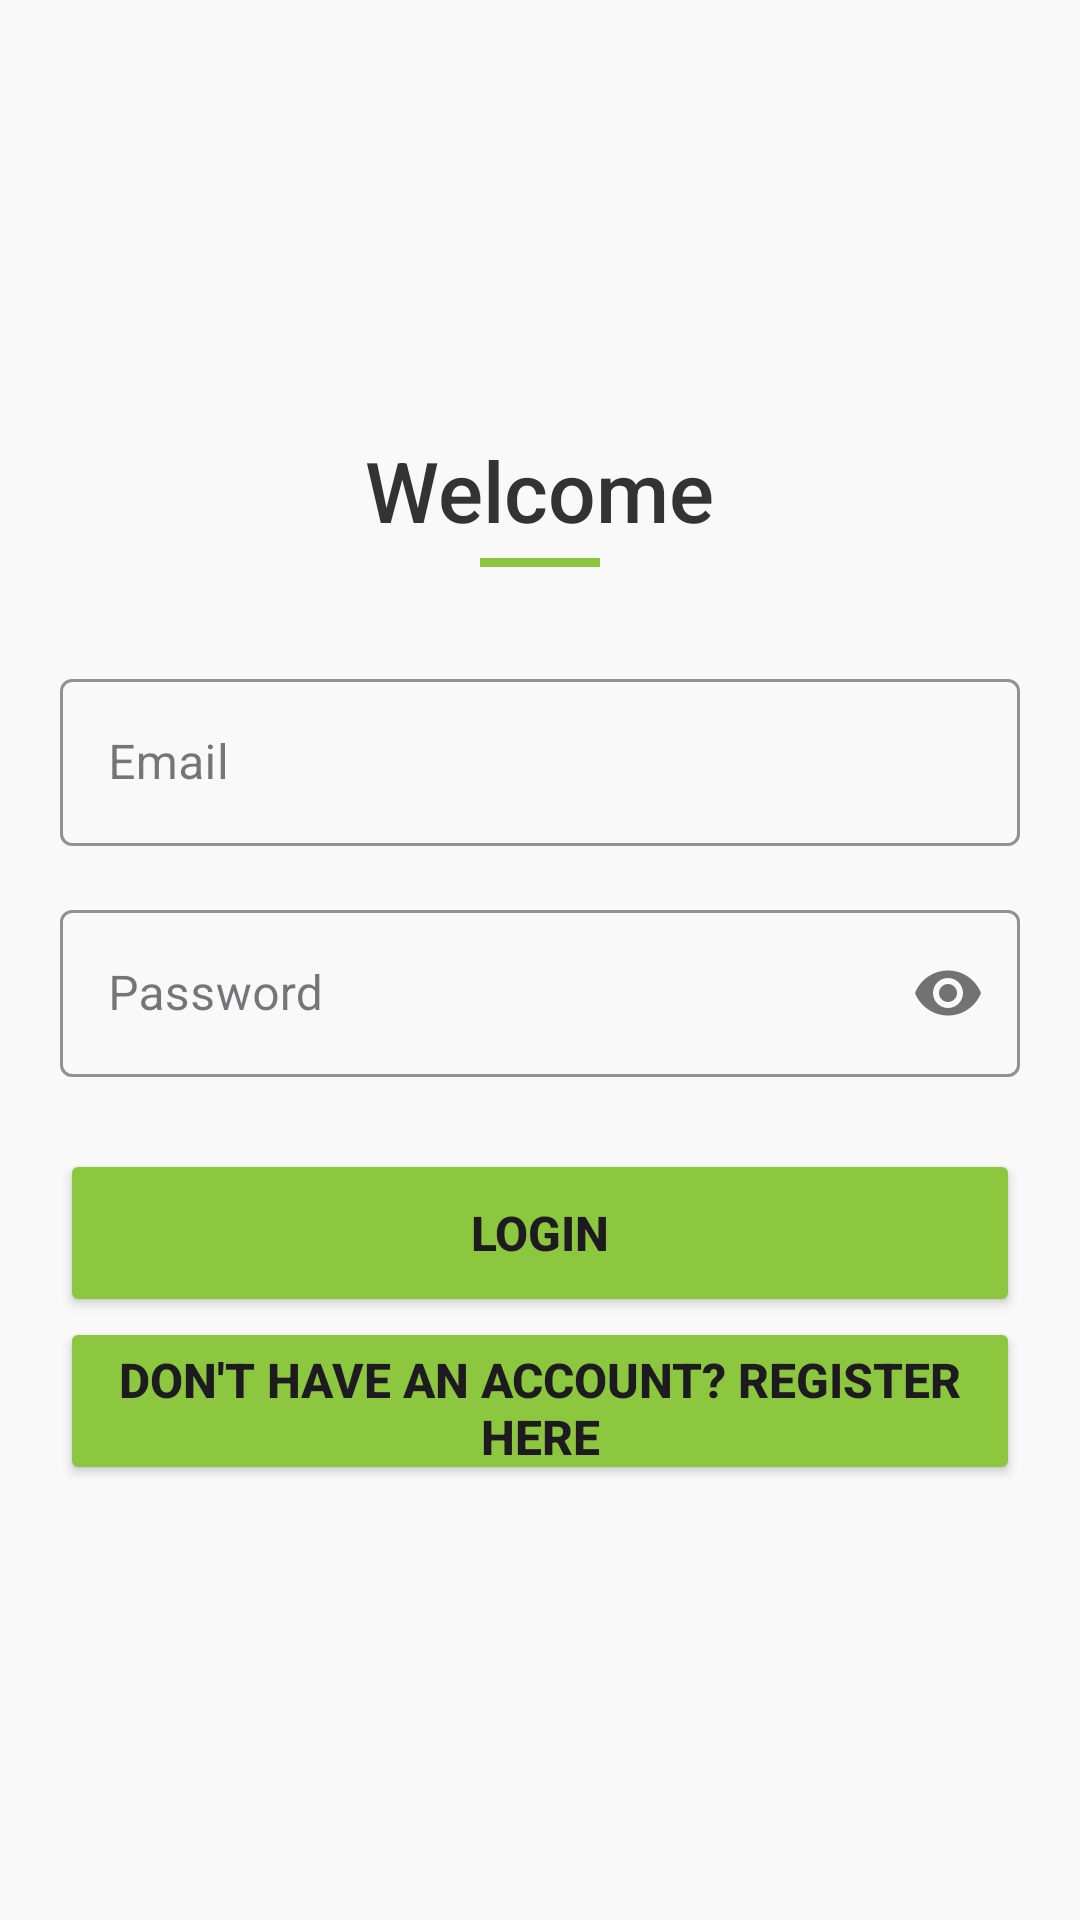

Write the Android layout XML for this screen, with the resource values it uses.
<!-- AndroidManifest.xml: application theme Theme.Tal_Mitzmacher_Amit_Mitzmacher_Yuval_Tal -->
<!-- res/layout/fragment_log_in.xml -->
<?xml version="1.0" encoding="utf-8"?>
<ScrollView xmlns:android="http://schemas.android.com/apk/res/android"
    xmlns:app="http://schemas.android.com/apk/res-auto"
    android:layout_width="match_parent"
    android:layout_height="match_parent"
    android:background="#F9F9F9"
    android:fillViewport="true">

    <LinearLayout
        android:layout_width="match_parent"
        android:layout_height="wrap_content"
        android:orientation="vertical"
        android:padding="20dp"
        android:gravity="center_vertical">

        <TextView
            android:layout_width="wrap_content"
            android:layout_height="wrap_content"
            android:layout_gravity="center_horizontal"
            android:text="@string/login_welcome"
            android:textSize="28sp"
            android:fontFamily="sans-serif-medium"
            android:textColor="#333333" />

        <View
            android:layout_width="40dp"
            android:layout_height="3dp"
            android:layout_gravity="center_horizontal"
            android:layout_marginTop="4dp"
            android:layout_marginBottom="32dp"
            android:background="#8DC63F" />

        <com.google.android.material.textfield.TextInputLayout
            style="@style/Widget.MaterialComponents.TextInputLayout.OutlinedBox"
            android:layout_width="match_parent"
            android:layout_height="wrap_content"
            android:layout_marginBottom="16dp"
            android:hint="@string/login_email_hint"
            app:boxStrokeColor="#8DC63F"
            app:hintTextColor="#8DC63F">

            <com.google.android.material.textfield.TextInputEditText
                android:id="@+id/etEmail"
                android:layout_width="match_parent"
                android:layout_height="wrap_content"
                android:inputType="textEmailAddress" />
        </com.google.android.material.textfield.TextInputLayout>

        <com.google.android.material.textfield.TextInputLayout
            style="@style/Widget.MaterialComponents.TextInputLayout.OutlinedBox"
            android:layout_width="match_parent"
            android:layout_height="wrap_content"
            android:layout_marginBottom="24dp"
            android:hint="@string/login_password_hint"
            app:boxStrokeColor="#8DC63F"
            app:hintTextColor="#8DC63F"
            app:passwordToggleEnabled="true">

            <com.google.android.material.textfield.TextInputEditText
                android:id="@+id/etPassword"
                android:layout_width="match_parent"
                android:layout_height="wrap_content"
                android:inputType="textPassword" />
        </com.google.android.material.textfield.TextInputLayout>

        <Button
            android:id="@+id/btnLogin"
            android:layout_width="match_parent"
            android:layout_height="56dp"
            android:backgroundTint="#8DC63F"
            android:text="@string/login_button"
            android:textSize="16sp"
            android:textStyle="bold"
            app:cornerRadius="12dp" />

        <Button
            android:id="@+id/btnGoToRegister"
            android:layout_width="match_parent"
            android:layout_height="56dp"
            android:backgroundTint="#8DC63F"
            android:text="@string/login_go_to_register"
            android:textSize="16sp"
            android:textStyle="bold"
            app:cornerRadius="12dp" />

    </LinearLayout>
</ScrollView>
<!-- resources referenced by this layout -->
<resources>
  <string name="login_button">Login</string>
  <string name="login_email_hint">Email</string>
  <string name="login_go_to_register">Don\'t have an account? Register here</string>
  <string name="login_password_hint">Password</string>
  <string name="login_welcome">Welcome</string>
  <style name="Theme.Tal_Mitzmacher_Amit_Mitzmacher_Yuval_Tal" parent="Base.Theme.Tal_Mitzmacher_Amit_Mitzmacher_Yuval_Tal" />
  <style name="Base.Theme.Tal_Mitzmacher_Amit_Mitzmacher_Yuval_Tal" parent="Theme.Material3.DayNight.NoActionBar">
          
          
      </style>
</resources>
